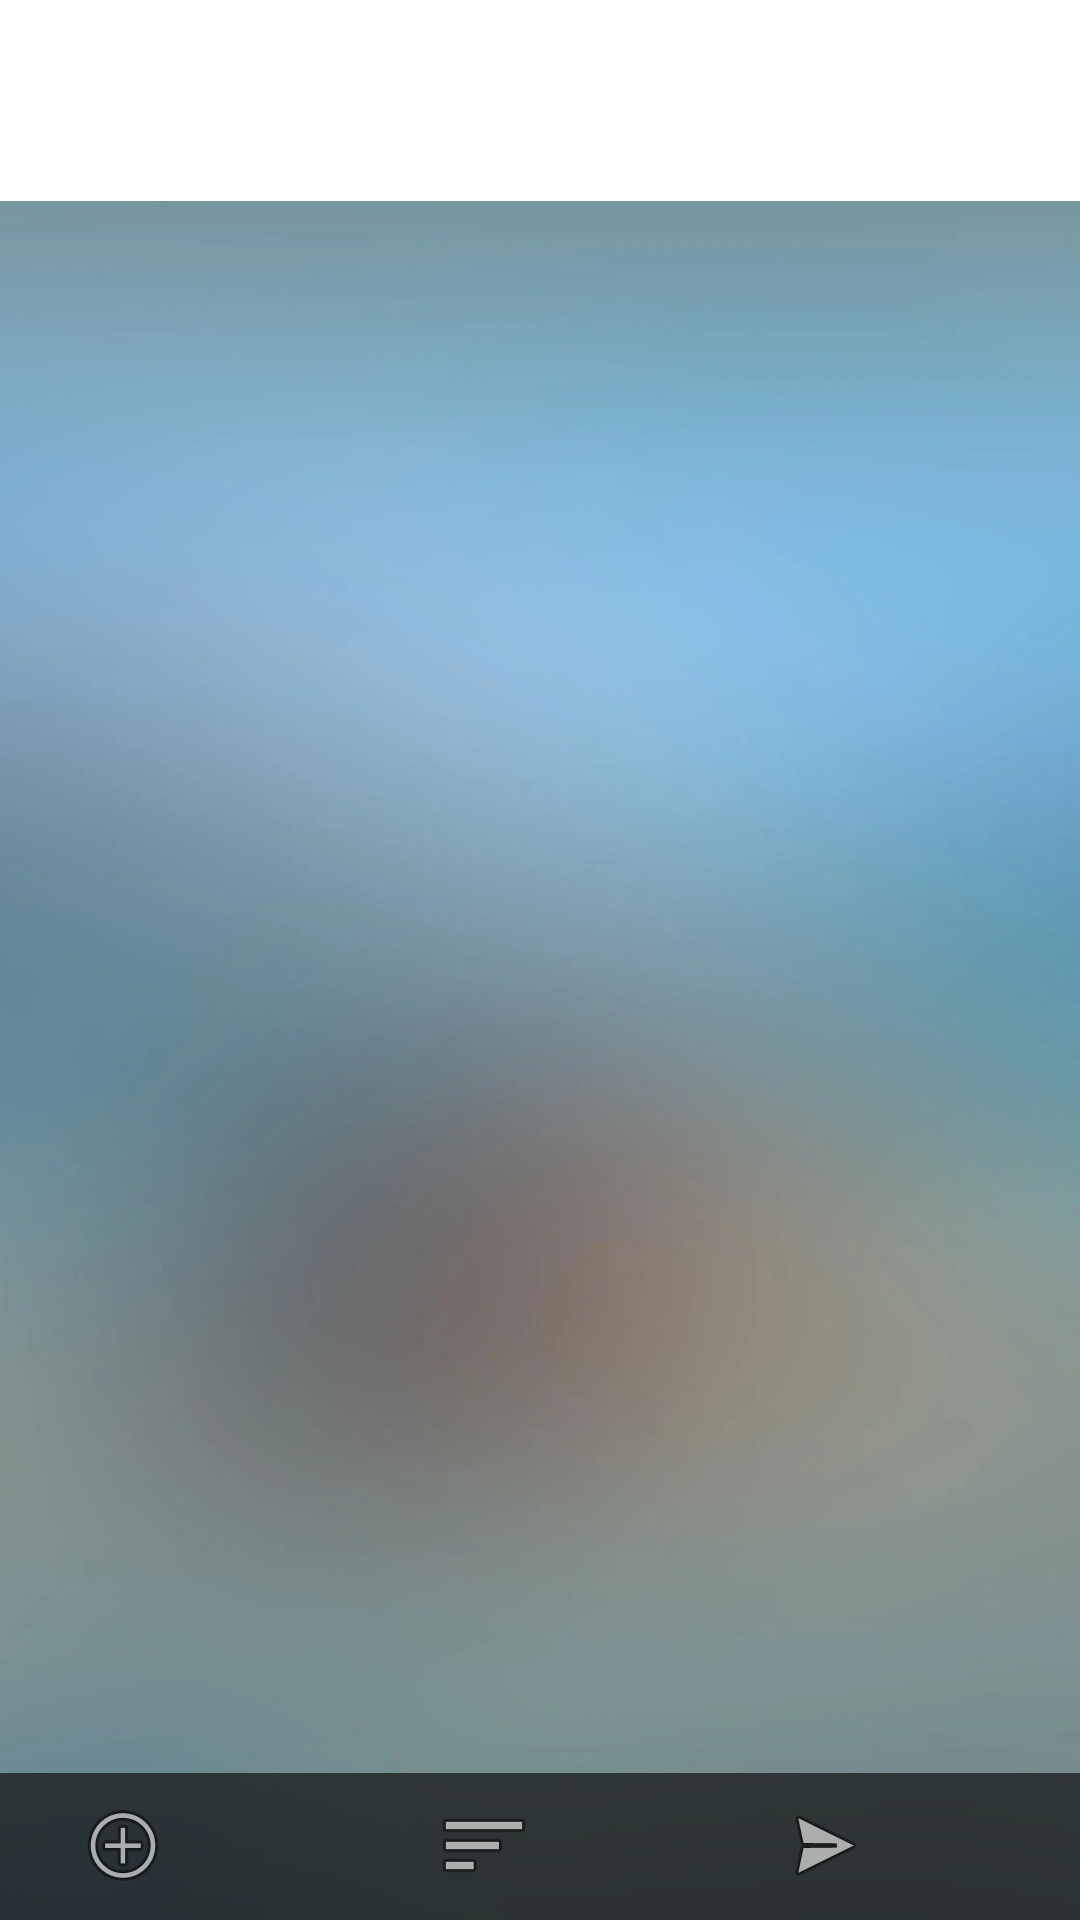

Produce the Android XML layout that renders to this screen, including the resource entries it uses.
<!-- AndroidManifest.xml: application theme Theme.MyApplication -->
<!-- res/layout/activity_list_airports.xml -->
<?xml version="1.0" encoding="utf-8"?>
<androidx.constraintlayout.widget.ConstraintLayout xmlns:android="http://schemas.android.com/apk/res/android"
    xmlns:app="http://schemas.android.com/apk/res-auto"
    xmlns:tools="http://schemas.android.com/tools"
    android:layout_width="match_parent"
    android:layout_height="match_parent"
    android:background="@drawable/bgrblur"
    tools:context=".ListAirportsActivity">

    <androidx.constraintlayout.widget.ConstraintLayout
        android:id="@+id/constraintLayout3"
        android:layout_width="414dp"
        android:layout_height="67dp"
        android:background="#FFFFFF"
        app:layout_constraintBottom_toBottomOf="parent"
        app:layout_constraintEnd_toEndOf="parent"
        app:layout_constraintHorizontal_bias="1.0"
        app:layout_constraintStart_toStartOf="parent"
        app:layout_constraintTop_toTopOf="parent"
        app:layout_constraintVertical_bias="0.0">

        <ImageView
            android:id="@+id/imageView"
            android:layout_width="match_parent"
            android:layout_height="match_parent"
            android:adjustViewBounds="false"
            android:background="#FFFFFF"
            android:fadingEdge="horizontal"
            app:srcCompat="@drawable/fms_transparent" />
    </androidx.constraintlayout.widget.ConstraintLayout>


    <androidx.constraintlayout.widget.ConstraintLayout
        android:id="@+id/frameLayout"
        android:layout_width="412dp"
        android:layout_height="49dp"
        android:background="#A90B0B0B"
        android:layerType="none"
        app:layout_constraintBottom_toBottomOf="parent"
        app:layout_constraintEnd_toEndOf="parent">

        <ImageButton
            android:id="@+id/imageButton"
            android:layout_width="60dp"
            android:layout_height="51dp"
            android:background="#00FFFFFF"
            android:onClick="launchCreateActivity"
            app:layout_constraintBottom_toBottomOf="@+id/imageButton2"
            app:layout_constraintEnd_toStartOf="@+id/imageButton2"
            app:layout_constraintStart_toStartOf="parent"
            app:layout_constraintTop_toTopOf="@+id/imageButton2"
            app:srcCompat="@android:drawable/ic_menu_add" />

        <ImageButton
            android:id="@+id/imageButton2"
            android:layout_width="56dp"
            android:layout_height="51dp"
            android:background="#00FFFFFF"
            android:onClick="launchListActivity"
            app:layout_constraintBottom_toBottomOf="@+id/imageButton3"
            app:layout_constraintEnd_toEndOf="parent"
            app:layout_constraintHorizontal_bias="0.52"
            app:layout_constraintStart_toStartOf="parent"
            app:layout_constraintTop_toTopOf="@+id/imageButton3"
            app:srcCompat="@android:drawable/ic_menu_sort_by_size" />

        <ImageButton
            android:id="@+id/imageButton3"
            android:layout_width="56dp"
            android:layout_height="51dp"
            android:background="#00FFFFFF"
            android:onClick="launchBookActivity"
            app:layout_constraintBottom_toBottomOf="parent"
            app:layout_constraintEnd_toEndOf="parent"
            app:layout_constraintStart_toEndOf="@+id/imageButton2"
            app:srcCompat="@android:drawable/ic_menu_send" />

    </androidx.constraintlayout.widget.ConstraintLayout>

    <GridView
        android:id="@+id/airportsList"
        android:layout_width="414dp"
        android:layout_height="446dp"
        android:layout_marginBottom="116dp"
        android:numColumns="auto_fit"
        app:layout_constraintBottom_toTopOf="@+id/frameLayout"
        app:layout_constraintEnd_toEndOf="parent"
        app:layout_constraintHorizontal_bias="0.666"
        app:layout_constraintStart_toStartOf="parent"
        app:layout_constraintTop_toTopOf="parent"
        app:layout_constraintVertical_bias="1.0" />


</androidx.constraintlayout.widget.ConstraintLayout>
<!-- resources referenced by this layout -->
<resources>
  <!-- drawable bgrblur: png bitmap (drawable, 149403 bytes) -->
  <style name="Theme.MyApplication" parent="Theme.MaterialComponents.DayNight.DarkActionBar">
          
          <item name="colorPrimary">#3C70AC</item>
          <item name="colorPrimaryVariant">#CACACA</item>
          <item name="colorOnPrimary">@color/white</item>
          
          <item name="colorSecondary">@color/teal_200</item>
          <item name="colorSecondaryVariant">@color/teal_700</item>
          <item name="colorOnSecondary">@color/black</item>
          
          <item name="android:statusBarColor" tools:targetApi="l">?attr/colorPrimaryVariant</item>
          
      </style>
  <!-- not gathered from this repository: default colours our renderer supplied (Android Studio template values) -->
  <color name="teal_200">#FF03DAC5</color>
  <color name="teal_700">#FF018786</color>
  <color name="black">#FF000000</color>
  <color name="white">#FFFFFFFF</color>
</resources>
